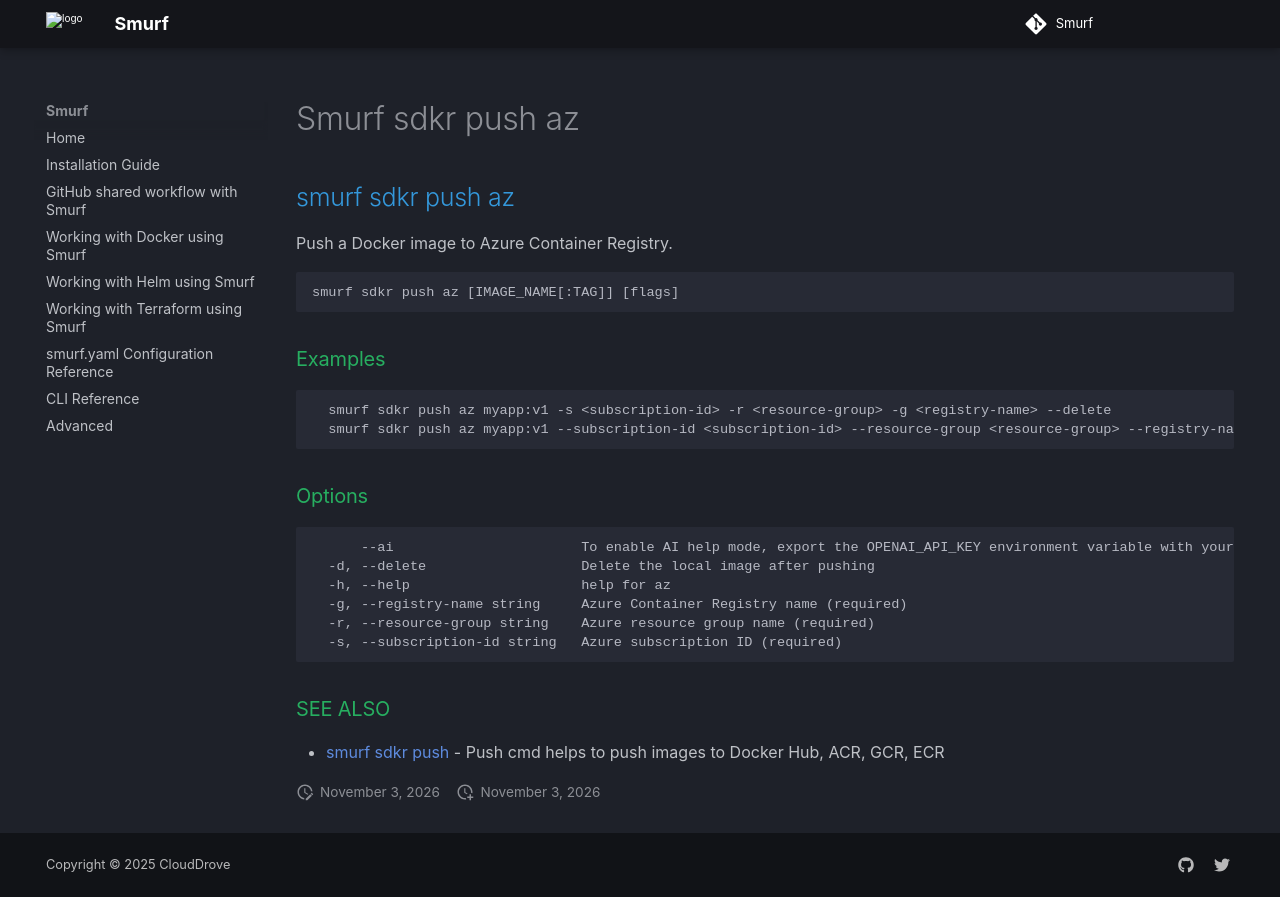

repository: clouddrove/smurf · page: cli/smurf_sdkr_push_az/index.html · generator: mkdocs

## smurf sdkr push az

Push a Docker image to Azure Container Registry.

```
smurf sdkr push az [IMAGE_NAME[:TAG]] [flags]
```

### Examples

```

  smurf sdkr push az myapp:v1 -s <subscription-id> -r <resource-group> -g <registry-name> --delete
  smurf sdkr push az myapp:v1 --subscription-id <subscription-id> --resource-group <resource-group> --registry-name <registry-name>
  
```

### Options

```
      --ai                       To enable AI help mode, export the OPENAI_API_KEY environment variable with your OpenAI API key.
  -d, --delete                   Delete the local image after pushing
  -h, --help                     help for az
  -g, --registry-name string     Azure Container Registry name (required)
  -r, --resource-group string    Azure resource group name (required)
  -s, --subscription-id string   Azure subscription ID (required)
```

### SEE ALSO

* [smurf sdkr push](smurf_sdkr_push.md)	 - Push cmd helps to push images to Docker Hub, ACR, GCR, ECR
